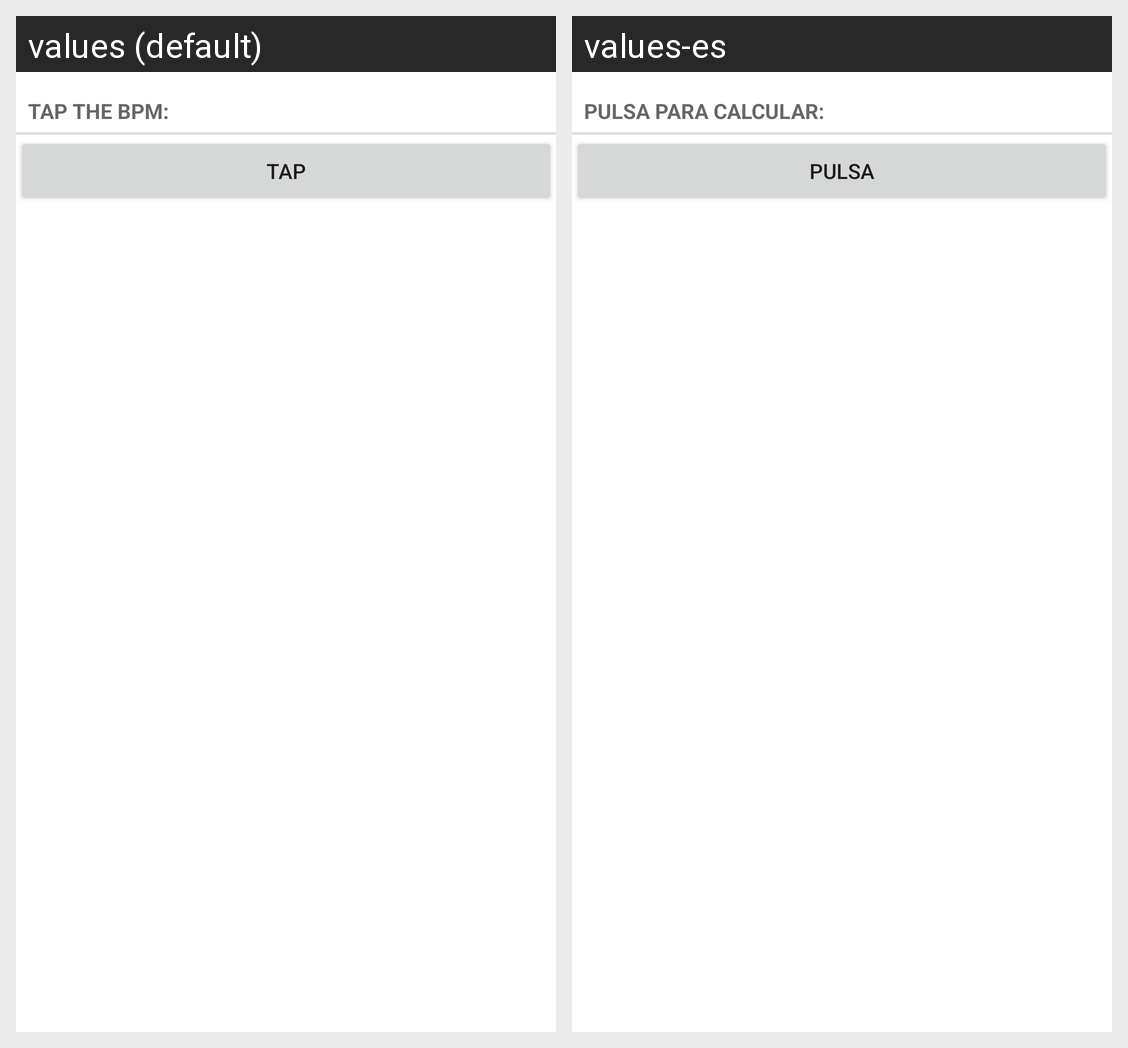

For this localized Android screen grid, give each drawn string resource with its value in every locale shown.
Android screen res/layout/layout_tap.xml rendered under 2 locales, left to right: values (default), values-es. Device: Nexus 5 (rendered at 1080×1920; each locale shown at half size, 540×960, under a caption strip naming it); theme Theme.MaterialComponents.DayNight.NoActionBar.
Strings drawn on this screen, with the default value and each locale's value (text and hints the layout hard-codes, and strings that could not be matched under every locale, appear in the picture but are not listed):

freq_tap
  values: tap the bpm:
  values-es: Pulsa para calcular:

freq_input_tap
  values: TAP
  values-es: PULSA
